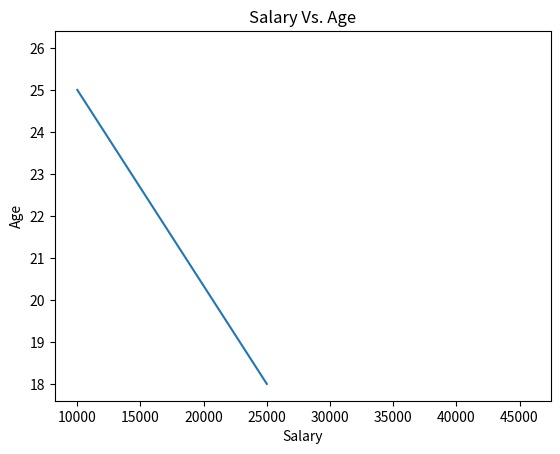
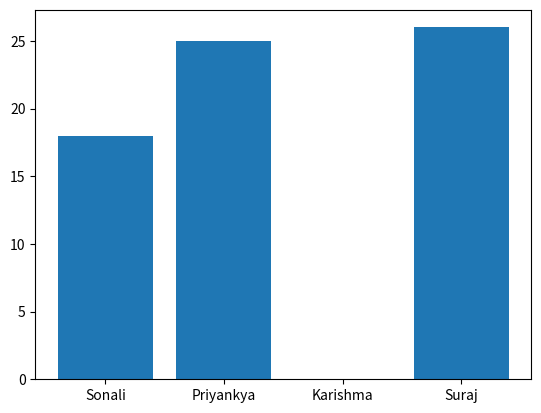

The matplotlib source for these figures, in order:
import pandas as pd
import matplotlib.pyplot as plt

# Step 1: Load data
data = {
    "Name": ["Sonali", "Priyankya", "Karishma", "Suraj"],
    "Age":[18,25,None, 26],
    "Salary": [25000, 10000, 36460, 45690]
}
result = pd.DataFrame(data) 

# Step 2: Inspect data
print(result.head(2))
print(result.columns)
print(result.info()) # Data types + Nulls
print(result.describe()) # Statistics

# Step 3: Clean the data
## Handle missing values
print(result.fillna(value = 18)) #Fill all NaN with give value
print(pd.isna(result)) # Show Table with boolean values
print(result.dropna()) # Drop the row that has NaN

#Step 4: Visualization
## Graph
plt.plot( result["Salary"], result["Age"])
plt.xlabel("Salary")
plt.ylabel("Age")
plt.title("Salary Vs. Age")
plt.show()

## Bar
plt.bar( result["Name"], result["Age"])
plt.show()
